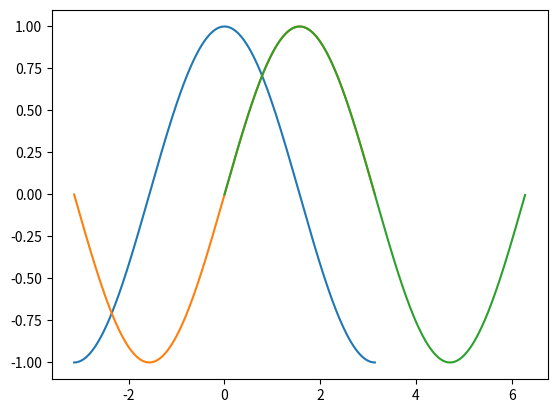
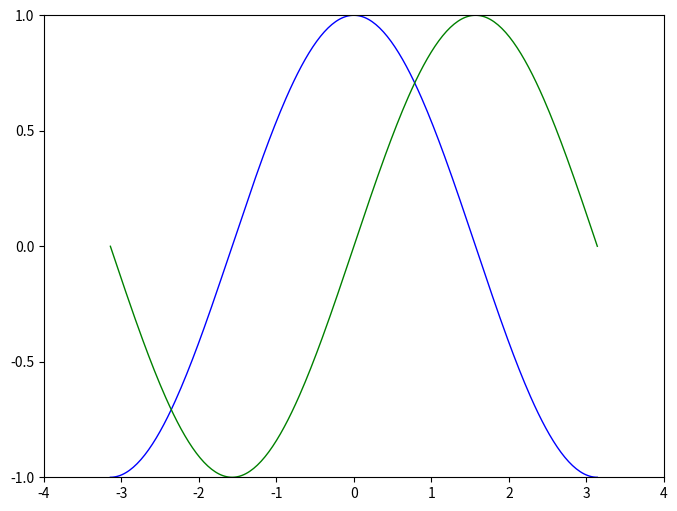
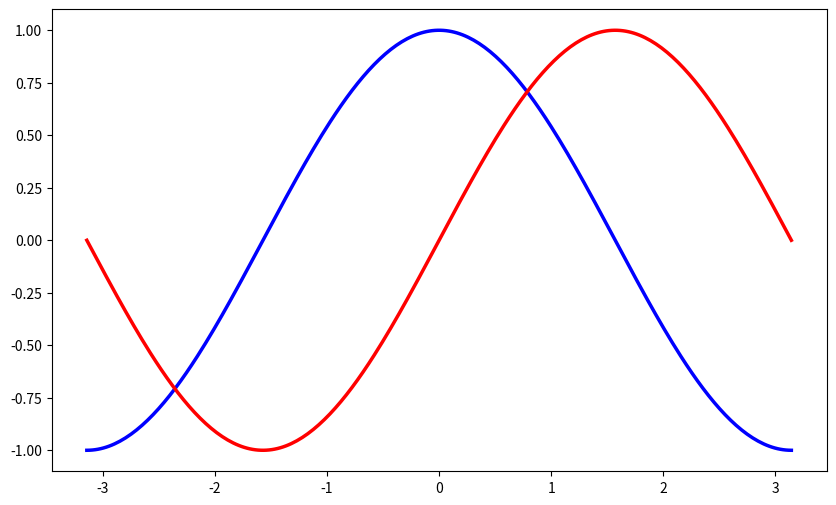

The matplotlib source for these figures, in order: (Note: this script raises an exception after producing the figures.)
from pylab import *
import matplotlib.pyplot as plt
import numpy as np


X = np.linspace(-np.pi, np.pi, 256,endpoint=True)
C,S = np.cos(X), np.sin(X)
plot(X,C)
plot(X,S)
show()
# 自己测试
from pylab import *
a=arange(0,2*pi,0.01,float)
plot(a,sin(a))
show()


# 导入 matplotlib 的所有内容（nympy 可以用 np 这个名字来使用）
from pylab import *

# 创建一个 8 * 6 点（point）的图，并设置分辨率为 80
figure(figsize=(8,6), dpi=80)

# 创建一个新的 1 * 1 的子图，接下来的图样绘制在其中的第 1 块（也是唯一的一块）
subplot(1,1,1)

X = np.linspace(-np.pi, np.pi, 256,endpoint=True)
C,S = np.cos(X), np.sin(X)

# 绘制余弦曲线，使用蓝色的、连续的、宽度为 1 （像素）的线条
plot(X, C, color="blue", linewidth=1.0, linestyle="-")

# 绘制正弦曲线，使用绿色的、连续的、宽度为 1 （像素）的线条
plot(X, S, color="green", linewidth=1.0, linestyle="-")

# 设置横轴的上下限
xlim(-4.0,4.0)

# 设置横轴记号
xticks(np.linspace(-4,4,9,endpoint=True))

# 设置纵轴的上下限
ylim(-1.0,1.0)

# 设置纵轴记号
yticks(np.linspace(-1,1,5,endpoint=True))

# 以分辨率 72 来保存图片
# savefig("exercice_2.png",dpi=72)

# 在屏幕上显示
show()

#改变线条颜色和粗细
figure(figsize=(10,6), dpi=80)
plot(X, C, color="blue", linewidth=2.5, linestyle="-")
plot(X, S, color="red",  linewidth=2.5, linestyle="-")

# 图片边界
xlim(X.min()*1.1, X.max()*1.1)
ylim(C.min()*1.1, C.max()*1.1)
#另一种方式
xmin ,xmax = X.min(), X.max()
ymin, ymax = Y.min(), Y.max()

dx = (xmax - xmin) * 0.2
dy = (ymax - ymin) * 0.2

xlim(xmin - dx, xmax + dx)
ylim(ymin - dy, ymax + dy)

#设置记号
xticks( [-np.pi, -np.pi/2, 0, np.pi/2, np.pi])
yticks([-1, 0, +1])


#设置记号的标签
xticks([-np.pi, -np.pi/2, 0, np.pi/2, np.pi],
       [r'$-\pi$', r'$-\pi/2$', r'$0$', r'$+\pi/2$', r'$+\pi$'])

yticks([-1, 0, +1],
       [r'$-1$', r'$0$', r'$+1$'])
#移动脊柱

x = gca()
ax.spines['right'].set_color('none')
ax.spines['top'].set_color('none')
ax.xaxis.set_ticks_position('bottom')
ax.spines['bottom'].set_position(('data',0))
ax.yaxis.set_ticks_position('left')
ax.spines['left'].set_position(('data',0))

#添加图例
plot(X, C, color="blue", linewidth=2.5, linestyle="-", label="cosine")
plot(X, S, color="red",  linewidth=2.5, linestyle="-", label="sine")

legend(loc='upper left')
#添加注释
t = 2*np.pi/3
plot([t,t],[0,np.cos(t)], color ='blue', linewidth=2.5, linestyle="--")
scatter([t,],[np.cos(t),], 50, color ='blue')

annotate(r'$\sin(\frac{2\pi}{3})=\frac{\sqrt{3}}{2}$',
         xy=(t, np.sin(t)), xycoords='data',
         xytext=(+10, +30), textcoords='offset points', fontsize=16,
         arrowprops=dict(arrowstyle="->", connectionstyle="arc3,rad=.2"))

plot([t,t],[0,np.sin(t)], color ='red', linewidth=2.5, linestyle="--")
scatter([t,],[np.sin(t),], 50, color ='red')

annotate(r'$\cos(\frac{2\pi}{3})=-\frac{1}{2}$',
         xy=(t, np.cos(t)), xycoords='data',
         xytext=(-90, -50), textcoords='offset points', fontsize=16,
         arrowprops=dict(arrowstyle="->", connectionstyle="arc3,rad=.2"))


#普通图
n = 256
X = np.linspace(-np.pi,np.pi,n,endpoint=True)
Y = np.sin(2*X)
plot (X, Y+1, color='red', alpha=1.00)
plot (X, Y-1, color='blue', alpha=1.00)
show()

#散点图

n = 1024
X = np.random.normal(0,1,n)
Y = np.random.normal(0,1,n)

scatter(X,Y)
show()

#条形图

n = 12
X = np.arange(n)
Y1 = (1-X/float(n)) * np.random.uniform(0.5,1.0,n)
Y2 = (1-X/float(n)) * np.random.uniform(0.5,1.0,n)

bar(X, +Y1, facecolor='#9999ff', edgecolor='white')
bar(X, -Y2, facecolor='#ff9999', edgecolor='white')

for x,y in zip(X,Y1):
    text(x+0.4, y+0.05, '%.2f' % y, ha='center', va= 'bottom')

ylim(-1.25,+1.25)
show()

#等高线

def f(x,y): return (1-x/2+x**5+y**3)*np.exp(-x**2-y**2)

n = 256
x = np.linspace(-3,3,n)
y = np.linspace(-3,3,n)
X,Y = np.meshgrid(x,y)

contourf(X, Y, f(X,Y), 8, alpha=.75, cmap='jet')
C = contour(X, Y, f(X,Y), 8, colors='black', linewidth=.5)
show()

#灰度图

def f(x,y): return (1-x/2+x**5+y**3)*np.exp(-x**2-y**2)

n = 10
x = np.linspace(-3,3,4*n)
y = np.linspace(-3,3,3*n)
X,Y = np.meshgrid(x,y)
imshow(f(X,Y)), show()

#饼状图
n = 20
Z = np.random.uniform(0,1,n)
pie(Z), show()

#量场图
n = 8
X,Y = np.mgrid[0:n,0:n]
quiver(X,Y), show()

#网格
xes = gca()
axes.set_xlim(0,4)
axes.set_ylim(0,3)
axes.set_xticklabels([])
axes.set_yticklabels([])

show()

#极轴图

axes([0,0,1,1])

N = 20
theta = np.arange(0.0, 2*np.pi, 2*np.pi/N)
radii = 10*np.random.rand(N)
width = np.pi/4*np.random.rand(N)
bars = bar(theta, radii, width=width, bottom=0.0)

for r,bar in zip(radii, bars):
    bar.set_facecolor( cm.jet(r/10.))
    bar.set_alpha(0.5)

show()

#3D图
from mpl_toolkits.mplot3d import Axes3D

fig = figure()
ax = Axes3D(fig)
X = np.arange(-4, 4, 0.25)
Y = np.arange(-4, 4, 0.25)
X, Y = np.meshgrid(X, Y)
R = np.sqrt(X**2 + Y**2)
Z = np.sin(R)

ax.plot_surface(X, Y, Z, rstride=1, cstride=1, cmap='hot')

show()

#figure
plt.figure(num=1,figsize=(9.5))
